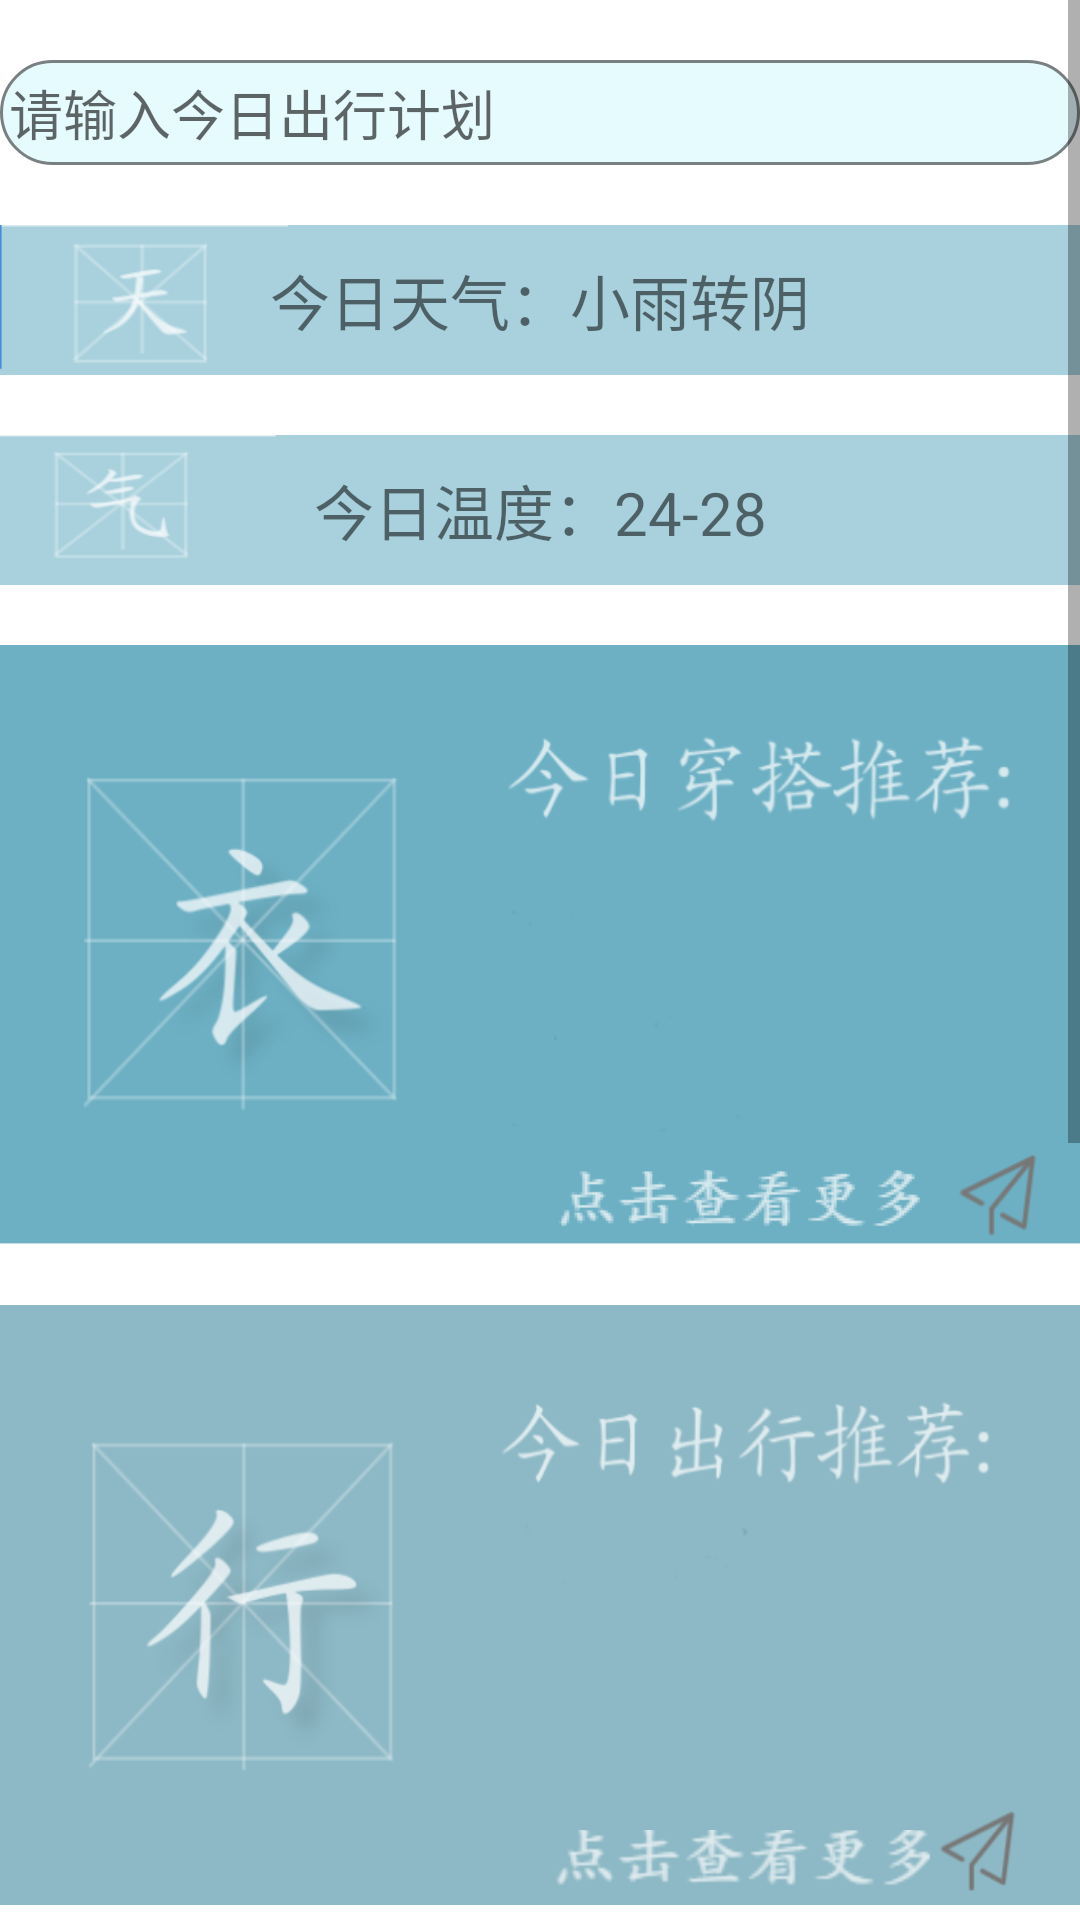

Produce the Android XML layout that renders to this screen, including the resource entries it uses.
<!-- AndroidManifest.xml: application theme Theme.AppCompat.Light.NoActionBar -->
<!-- res/layout/fragment_2.xml -->
<?xml version="1.0" encoding="utf-8"?>
<FrameLayout xmlns:android="http://schemas.android.com/apk/res/android"
    xmlns:tools="http://schemas.android.com/tools"
    android:layout_width="match_parent"
    android:layout_height="match_parent"
    android:background="#ffffff"
    tools:context=".Fragment_2">

    
    <ScrollView
        android:id="@+id/scrollView2"
        android:layout_width="match_parent"
        android:layout_height="match_parent">
        <RelativeLayout
            android:layout_width="wrap_content"
            android:layout_height="wrap_content">

            <EditText
                android:id="@+id/et1"
                android:layout_width="380dp"
                android:layout_height="35dp"
                android:layout_centerHorizontal="true"
                android:hint="@string/searchplan"
                android:layout_marginTop="20dp"
                android:background="@drawable/search_background"
                android:inputType="text"/>

            <TextView
                android:id="@+id/tv_weather"
                android:layout_width="match_parent"
                android:layout_height="50dp"
                android:layout_below="@+id/et1"
                android:layout_marginTop="20dp"
                android:layout_centerHorizontal="true"
                android:text="@string/weather"
                android:textSize="20sp"
                android:gravity="center"
                android:background="@mipmap/weather"/>

            <TextView
                android:id="@+id/tv_temperary"
                android:layout_width="match_parent"
                android:layout_height="50dp"
                android:layout_below="@+id/tv_weather"
                android:layout_marginTop="20dp"
                android:layout_centerHorizontal="true"
                android:text="@string/temperature"
                android:textSize="20sp"
                android:gravity="center"
                android:background="@mipmap/temperature"/>

            <TextView
                android:id="@+id/tv_clothescom"
                android:layout_width="match_parent"
                android:layout_height="200dp"
                android:layout_below="@+id/tv_temperary"
                android:layout_marginTop="20dp"
                android:layout_centerHorizontal="true"
                android:text=""
                android:textSize="20sp"
                android:gravity="center"
                android:background="@mipmap/clothes_recommend"/>


            <ImageButton
                android:id="@+id/check_clothescom"
                android:layout_width="130dp"
                android:layout_height="20dp"
                android:layout_above="@+id/tv_outcom"
                android:layout_alignRight="@+id/tv_clothescom"
                android:layout_marginRight="50dp"
                android:layout_marginBottom="5dp"
                android:src="@mipmap/checkmore"
                android:clickable="true"/>

            <TextView
                android:id="@+id/tv_outcom"
                android:layout_width="match_parent"
                android:layout_height="200dp"
                android:layout_below="@+id/tv_clothescom"
                android:layout_marginTop="20dp"
                android:layout_centerHorizontal="true"
                android:text=""
                android:textSize="20sp"
                android:gravity="center"
                android:background="@mipmap/travel_recommend"/>
            <ImageButton
                android:id="@+id/check_outcom"
                android:layout_width="130dp"
                android:layout_height="20dp"
                android:layout_above="@+id/tv_shicom"
                android:layout_alignRight="@+id/tv_outcom"
                android:layout_marginRight="50dp"
                android:layout_marginBottom="5dp"
                android:src="@mipmap/checkmore_2" />

            <TextView
                android:id="@+id/tv_shicom"
                android:layout_width="match_parent"
                android:layout_height="200dp"
                android:layout_below="@+id/tv_outcom"
                android:layout_marginTop="20dp"
                android:layout_centerHorizontal="true"
                android:text=""
                android:textSize="20sp"
                android:gravity="center"
                android:background="@mipmap/food_recommend"/>
            <ImageButton
                android:id="@+id/check_shicom"
                android:layout_width="130dp"
                android:layout_height="20dp"
                android:layout_above="@+id/tv_shopcom"
                android:layout_alignRight="@+id/tv_shicom"
                android:layout_marginRight="50dp"
                android:layout_marginBottom="5dp"
                android:src="@mipmap/checkmore" />

            <TextView
                android:id="@+id/tv_shopcom"
                android:layout_width="match_parent"
                android:layout_height="200dp"
                android:layout_below="@+id/tv_shicom"
                android:layout_marginTop="20dp"
                android:layout_centerHorizontal="true"
                android:text=""
                android:textSize="20sp"
                android:gravity="center"
                android:background="@mipmap/shop_recommend"/>
            <ImageButton
                android:id="@+id/check_shopcom"
                android:layout_width="130dp"
                android:layout_height="20dp"
                android:layout_alignBottom="@+id/tv_shopcom"
                android:layout_alignRight="@+id/tv_shopcom"
                android:layout_marginRight="50dp"
                android:layout_marginBottom="5dp"
                android:src="@mipmap/checkmore_2" />
        </RelativeLayout>
    </ScrollView>

</FrameLayout>
<!-- resources referenced by this layout -->
<resources>
  <!-- drawable search_background (drawable-v24) -->
  <?xml version="1.0" encoding="utf-8"?>
  <shape xmlns:android="http://schemas.android.com/apk/res/android">
      <solid android:color="#e6fbfe"/>
      <corners
          android:topLeftRadius="100dp"
          android:topRightRadius="100dp"
          android:bottomLeftRadius="100dp"
          android:bottomRightRadius="100dp"
          />
      <padding android:left="3dp" android:top="3dp" android:right="3dp" android:bottom="3dp" />
      <stroke
          android:color="#798081"
          android:width="1dp"
          />
  
  </shape>
  <!-- mipmap checkmore: png bitmap (mipmap-xxxhdpi, 21450 bytes) -->
  <!-- mipmap checkmore_2: png bitmap (mipmap-xxxhdpi, 29739 bytes) -->
  <!-- mipmap clothes_recommend: png bitmap (mipmap-xxhdpi, 35605 bytes) -->
  <!-- mipmap food_recommend: png bitmap (mipmap-xxhdpi, 22527 bytes) -->
  <!-- mipmap shop_recommend: png bitmap (mipmap-xxhdpi, 20433 bytes) -->
  <!-- mipmap temperature: png bitmap (mipmap-xxhdpi, 4858 bytes) -->
  <!-- mipmap travel_recommend: png bitmap (mipmap-xxhdpi, 32263 bytes) -->
  <!-- mipmap weather: png bitmap (mipmap-xxhdpi, 4520 bytes) -->
  <string name="searchplan">请输入今日出行计划</string>
  <string name="temperature">今日温度：24-28</string>
  <string name="weather">今日天气：小雨转阴</string>
</resources>
